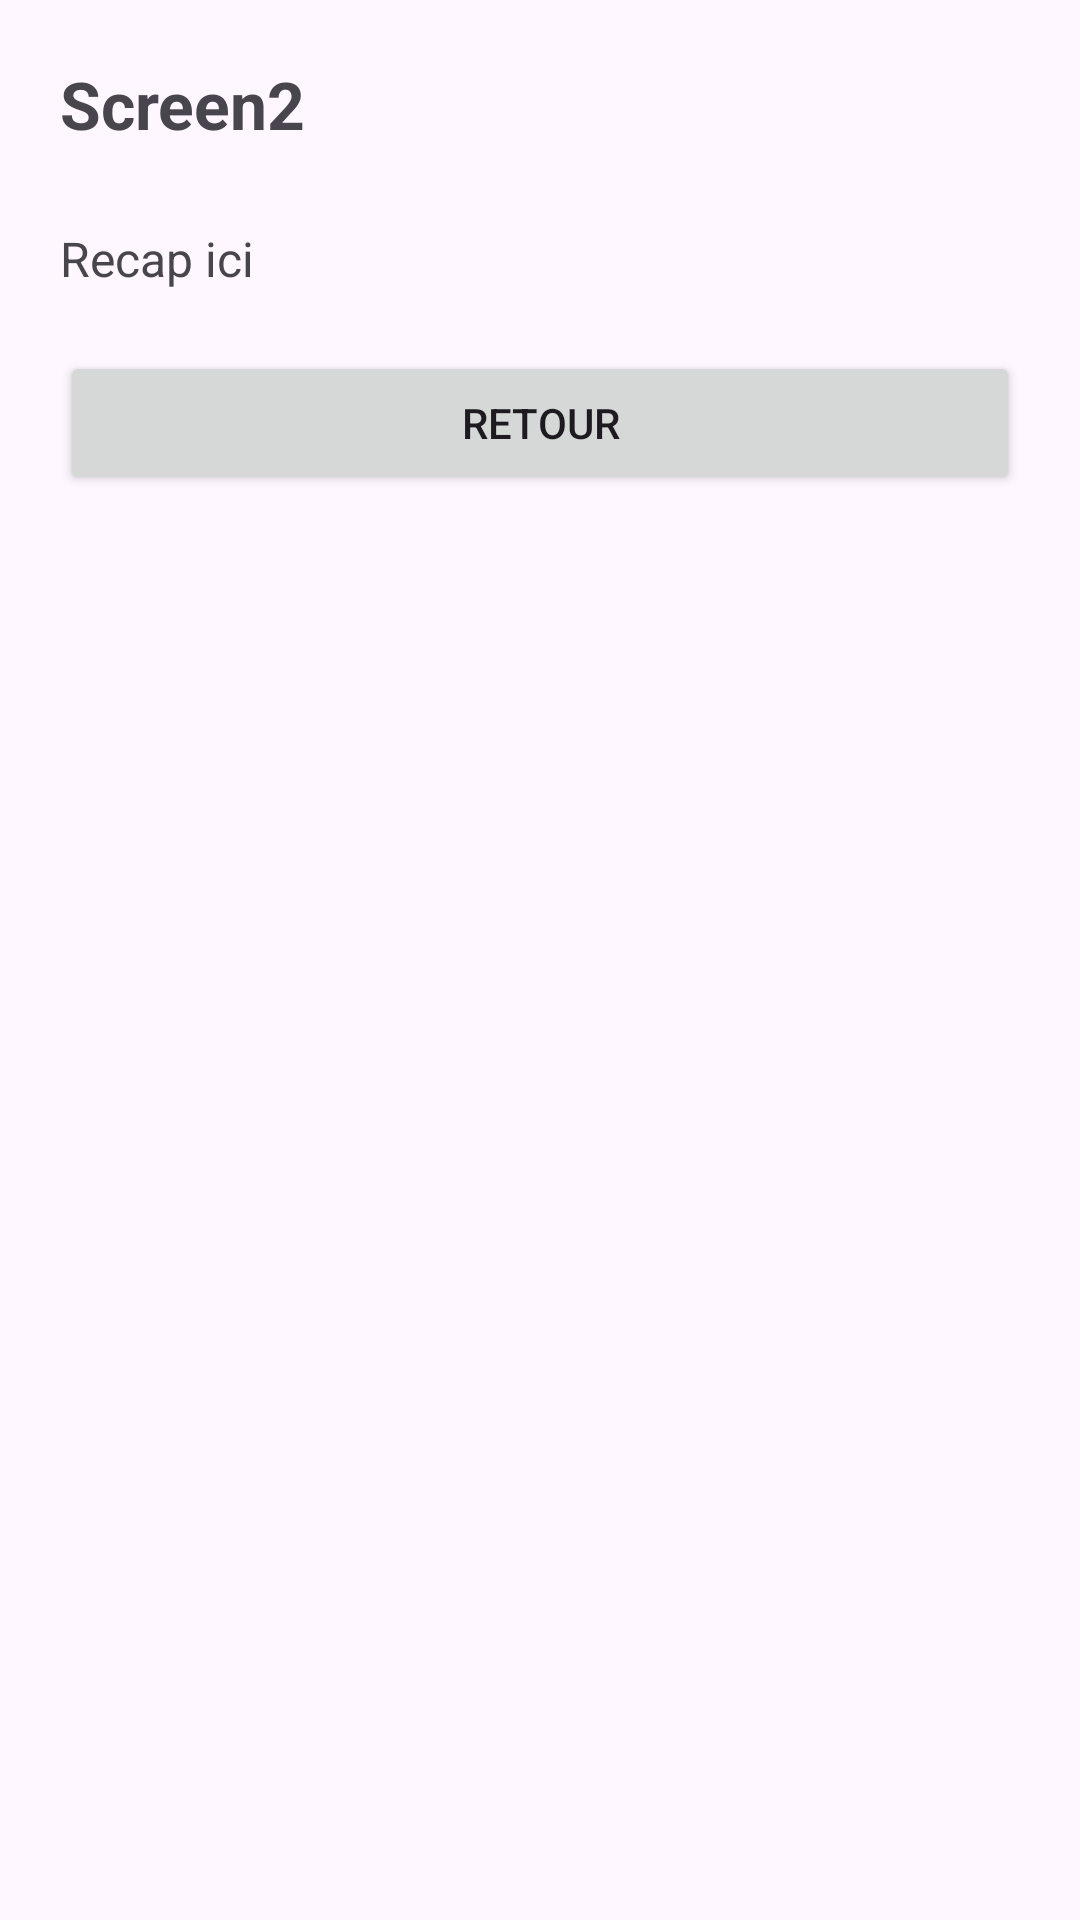

Layout XML and referenced resources for this Android screen:
<!-- AndroidManifest.xml: application theme Theme.Lab3web -->
<!-- res/layout/activity_screen2.xml -->
<?xml version="1.0" encoding="utf-8"?>
<LinearLayout xmlns:android="http://schemas.android.com/apk/res/android"
    android:layout_width="match_parent"
    android:layout_height="match_parent"
    android:padding="20dp"
    android:orientation="vertical">

    <TextView
        android:id="@+id/titre"
        android:layout_width="match_parent"
        android:layout_height="wrap_content"
        android:text="Screen2"
        android:textSize="22sp"
        android:textStyle="bold"
        android:layout_marginBottom="16dp"/>

    <TextView
        android:id="@+id/recap"
        android:layout_width="match_parent"
        android:layout_height="wrap_content"
        android:text="Recap ici"
        android:textSize="16sp"
        android:layout_marginTop="10dp"/>

    <Button
        android:id="@+id/btnRetour"
        android:layout_width="match_parent"
        android:layout_height="wrap_content"
        android:text="Retour"
        android:layout_marginTop="20dp"/>

</LinearLayout>
<!-- resources referenced by this layout -->
<resources>
  <style name="Theme.Lab3web" parent="Base.Theme.Lab3web" />
  <style name="Base.Theme.Lab3web" parent="Theme.Material3.DayNight.NoActionBar">
          
          
      </style>
</resources>
